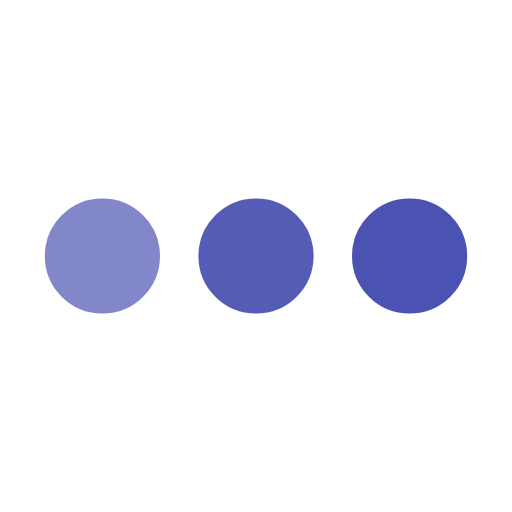
t = 0.00 s
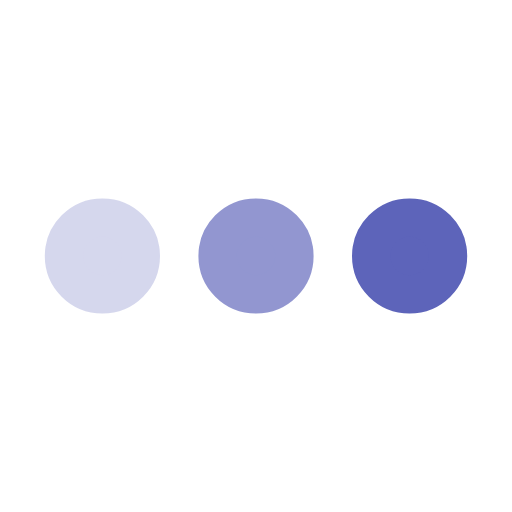
t = 0.25 s
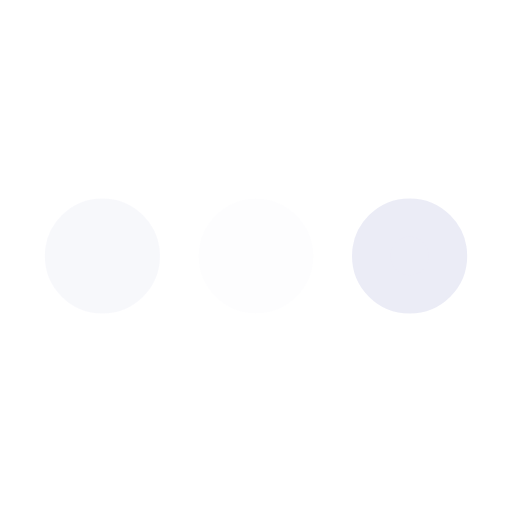
t = 0.75 s
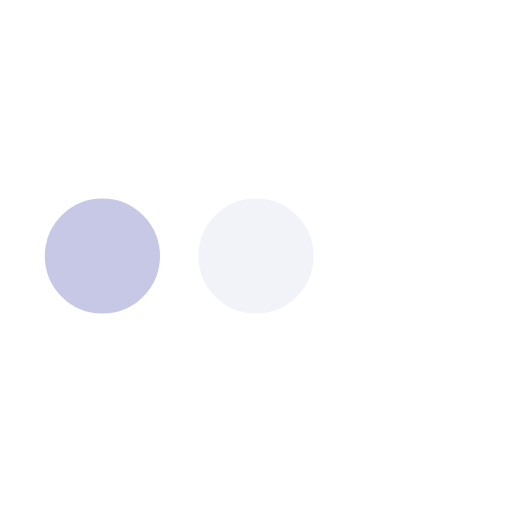
t = 1.00 s
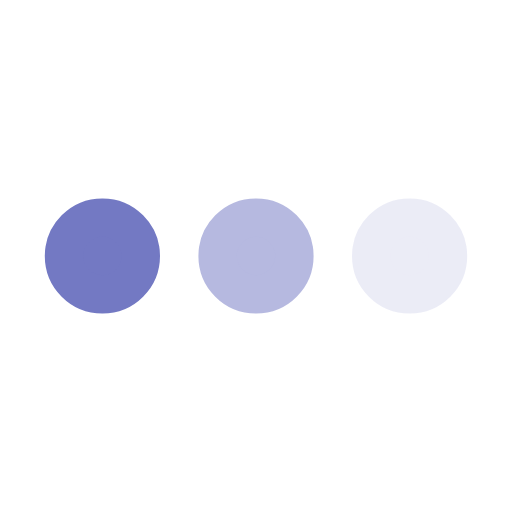
t = 1.25 s
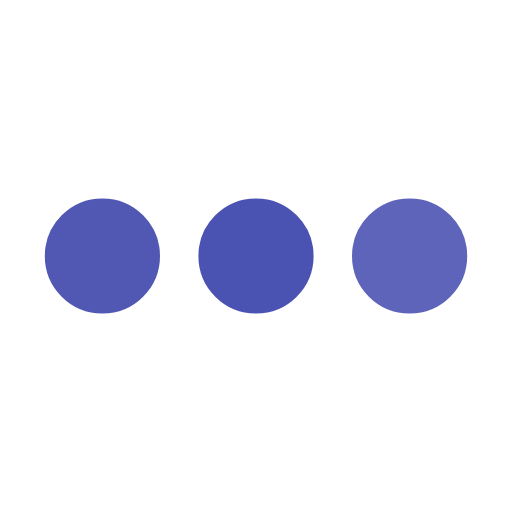
t = 1.75 s

The animated SVG that drew these frames (rendered in a browser with its animation timeline set to each time). Animation: 3 SMIL elements (animate=3); one cycle of 2.00 s, repeats indefinitely.

﻿<svg xmlns='http://www.w3.org/2000/svg' viewBox='0 0 200 200'><circle fill='#4A52B2' stroke='#4A52B2' stroke-width='15' r='15' cx='40' cy='100'><animate attributeName='opacity' calcMode='spline' dur='2' values='1;0;1;' keySplines='.5 0 .5 1;.5 0 .5 1' repeatCount='indefinite' begin='-.4'></animate></circle><circle fill='#4A52B2' stroke='#4A52B2' stroke-width='15' r='15' cx='100' cy='100'><animate attributeName='opacity' calcMode='spline' dur='2' values='1;0;1;' keySplines='.5 0 .5 1;.5 0 .5 1' repeatCount='indefinite' begin='-.2'></animate></circle><circle fill='#4A52B2' stroke='#4A52B2' stroke-width='15' r='15' cx='160' cy='100'><animate attributeName='opacity' calcMode='spline' dur='2' values='1;0;1;' keySplines='.5 0 .5 1;.5 0 .5 1' repeatCount='indefinite' begin='0'></animate></circle></svg>